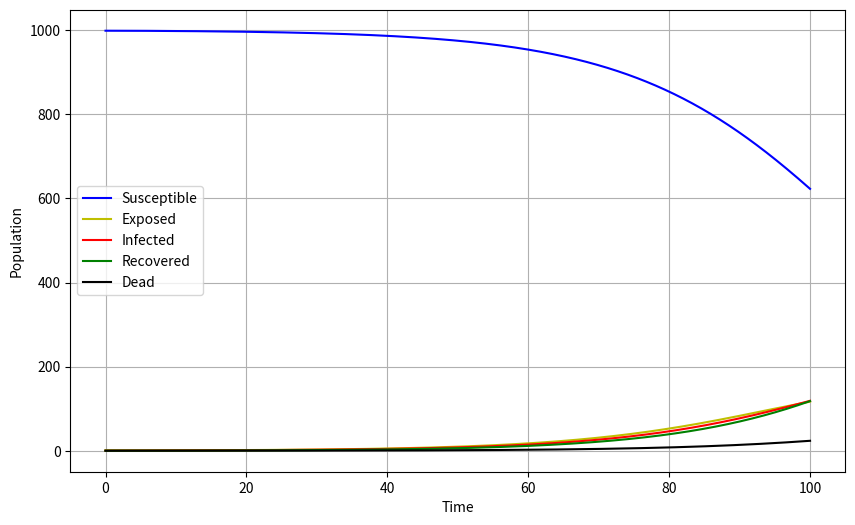

The matplotlib source for this figure:
import numpy as np
from scipy.integrate import odeint
import matplotlib.pyplot as plt

def seird_model(y, t, N, beta, sigma, gamma, delta):
    S, E, I, R, D = y
    dSdt = -beta * S * I / N
    dEdt = beta * S * I / N - sigma * E
    dIdt = sigma * E - gamma * I - delta * I
    dRdt = gamma * I
    dDdt = delta * I
    return dSdt, dEdt, dIdt, dRdt, dDdt

N = 1000
beta = 0.2
sigma = 0.1
gamma = 0.05
delta = 0.01
y0 = N-1, 1, 0, 0, 0

t = np.linspace(0, 100, 1000)

result = odeint(seird_model, y0, t, args=(N, beta, sigma, gamma, delta))
S, E, I, R, D = result.T

plt.figure(figsize=(10,6))
plt.plot(t, S, 'b', label='Susceptible')
plt.plot(t, E, 'y', label='Exposed')
plt.plot(t, I, 'r', label='Infected')
plt.plot(t, R, 'g', label='Recovered')
plt.plot(t, D, 'k', label='Dead')
plt.xlabel('Time')
plt.ylabel('Population')
plt.legend()
plt.grid(True)
plt.show()
